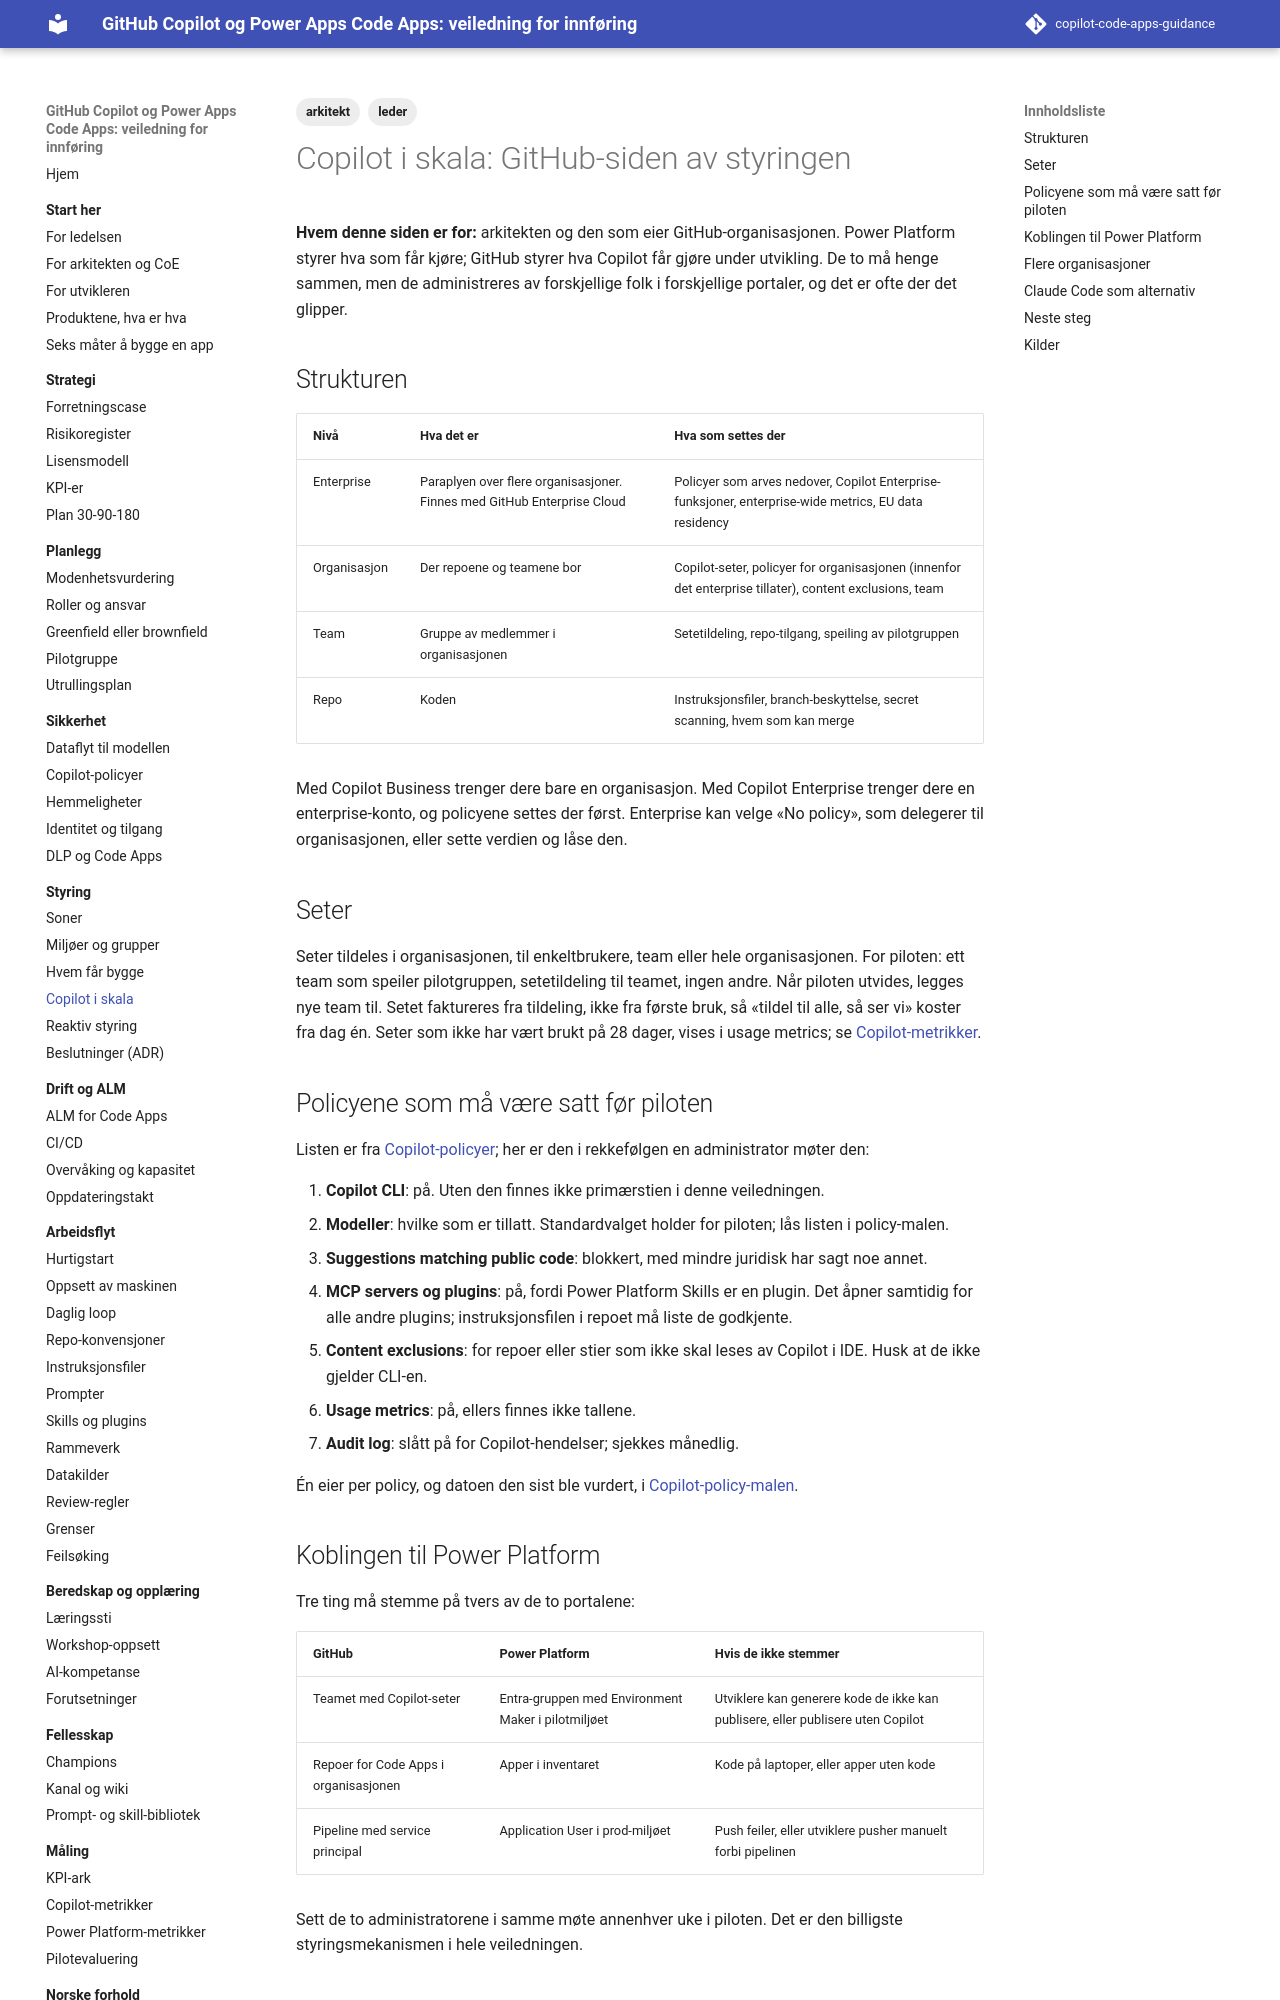

repository: Gakinchi/copilot-code-apps-guidance · page: styring/copilot-i-skala/index.html · generator: mkdocs

---
title: Copilot i skala
tags: [arkitekt, leder]
verifisert: 2026-10-23
kilde: GITHUB DOCS
---

# Copilot i skala: GitHub-siden av styringen

**Hvem denne siden er for:** arkitekten og den som eier GitHub-organisasjonen. Power Platform styrer hva som får kjøre; GitHub styrer hva Copilot får gjøre under utvikling. De to må henge sammen, men de administreres av forskjellige folk i forskjellige portaler, og det er ofte der det glipper.

## Strukturen

| Nivå | Hva det er | Hva som settes der |
|---|---|---|
| Enterprise | Paraplyen over flere organisasjoner. Finnes med GitHub Enterprise Cloud | Policyer som arves nedover, Copilot Enterprise-funksjoner, enterprise-wide metrics, EU data residency |
| Organisasjon | Der repoene og teamene bor | Copilot-seter, policyer for organisasjonen (innenfor det enterprise tillater), content exclusions, team |
| Team | Gruppe av medlemmer i organisasjonen | Setetildeling, repo-tilgang, speiling av pilotgruppen |
| Repo | Koden | Instruksjonsfiler, branch-beskyttelse, secret scanning, hvem som kan merge |

Med Copilot Business trenger dere bare en organisasjon. Med Copilot Enterprise trenger dere en enterprise-konto, og policyene settes der først. Enterprise kan velge «No policy», som delegerer til organisasjonen, eller sette verdien og låse den.

## Seter

Seter tildeles i organisasjonen, til enkeltbrukere, team eller hele organisasjonen. For piloten: ett team som speiler pilotgruppen, setetildeling til teamet, ingen andre. Når piloten utvides, legges nye team til. Setet faktureres fra tildeling, ikke fra første bruk, så «tildel til alle, så ser vi» koster fra dag én. Seter som ikke har vært brukt på 28 dager, vises i usage metrics; se [Copilot-metrikker](../maaling/copilot-metrics.md).

## Policyene som må være satt før piloten

Listen er fra [Copilot-policyer](../sikkerhet/copilot-policyer.md); her er den i rekkefølgen en administrator møter den:

1. **Copilot CLI**: på. Uten den finnes ikke primærstien i denne veiledningen.
2. **Modeller**: hvilke som er tillatt. Standardvalget holder for piloten; lås listen i policy-malen.
3. **Suggestions matching public code**: blokkert, med mindre juridisk har sagt noe annet.
4. **MCP servers og plugins**: på, fordi Power Platform Skills er en plugin. Det åpner samtidig for alle andre plugins; instruksjonsfilen i repoet må liste de godkjente.
5. **Content exclusions**: for repoer eller stier som ikke skal leses av Copilot i IDE. Husk at de ikke gjelder CLI-en.
6. **Usage metrics**: på, ellers finnes ikke tallene.
7. **Audit log**: slått på for Copilot-hendelser; sjekkes månedlig.

Én eier per policy, og datoen den sist ble vurdert, i [Copilot-policy-malen](../verktoykasse/maler/copilot-policy.md).
